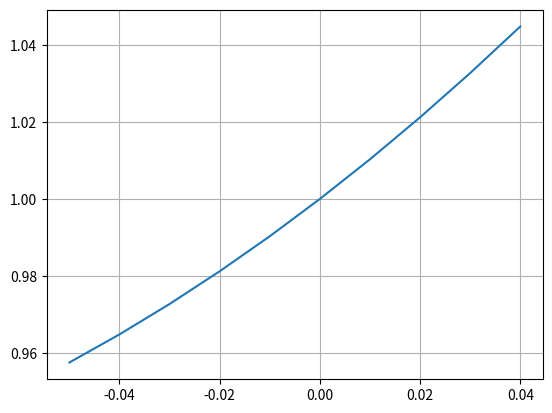

This chart was generated by the following Python code:
import matplotlib.pyplot as plt


def f(x):
    return 3*x**2 + x + 1


xs = []
for i in range(-5, 5):
    xs.append(i*0.01)

ys = []
for x in xs :
    ys.append(f(x))

plt.grid()
plt.plot(xs, ys)
plt.show()
